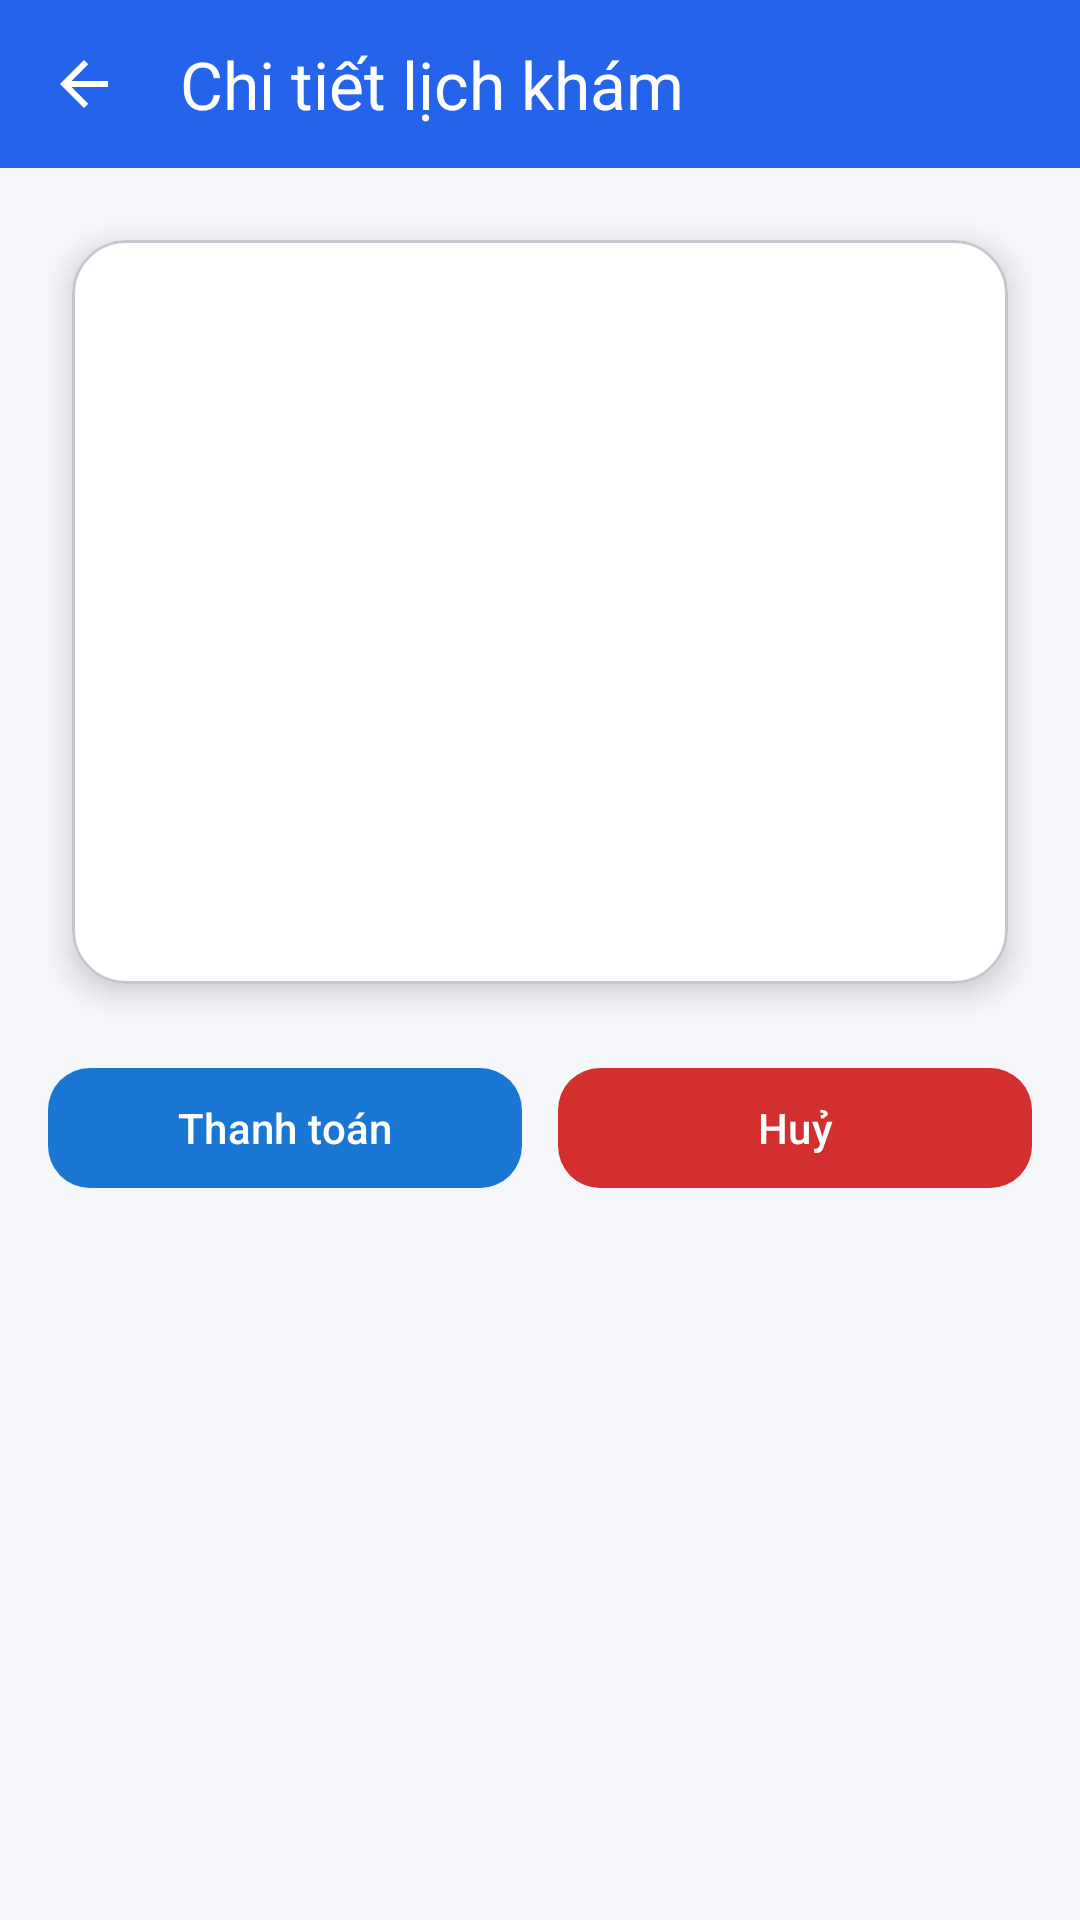

Produce the Android XML layout that renders to this screen, including the resource entries it uses.
<!-- AndroidManifest.xml: application theme Theme.UMC -->
<!-- res/layout/activity_appointment_detail.xml -->
<?xml version="1.0" encoding="utf-8"?>
<androidx.constraintlayout.widget.ConstraintLayout
    xmlns:android="http://schemas.android.com/apk/res/android"
    xmlns:app="http://schemas.android.com/apk/res-auto"
    android:layout_width="match_parent"
    android:layout_height="match_parent"
    android:background="#F5F7FA">

    
    <com.google.android.material.appbar.MaterialToolbar
        android:id="@+id/toolbar"
        android:layout_width="0dp"
        android:layout_height="56dp"
        android:background="#2563EB"
        app:title="Chi tiết lịch khám"
        app:titleTextColor="@android:color/white"
        app:navigationIcon="@drawable/ic_back"
        app:navigationIconTint="@android:color/white"
        app:layout_constraintTop_toTopOf="parent"
        app:layout_constraintStart_toStartOf="parent"
        app:layout_constraintEnd_toEndOf="parent"/>

    <ScrollView
        android:layout_width="0dp"
        android:layout_height="0dp"
        app:layout_constraintTop_toBottomOf="@id/toolbar"
        app:layout_constraintBottom_toBottomOf="parent"
        app:layout_constraintStart_toStartOf="parent"
        app:layout_constraintEnd_toEndOf="parent">

        <LinearLayout
            android:orientation="vertical"
            android:padding="16dp"
            android:layout_width="match_parent"
            android:layout_height="wrap_content">

            
            <com.google.android.material.card.MaterialCardView
                android:layout_width="match_parent"
                android:layout_height="wrap_content"
                android:layout_margin="8dp"
                app:cardBackgroundColor="@android:color/white"
                app:cardCornerRadius="18dp"
                app:cardElevation="6dp">

                <LinearLayout
                    android:orientation="vertical"
                    android:layout_width="match_parent"
                    android:layout_height="wrap_content"
                    android:paddingTop="16dp"
                    android:paddingBottom="16dp">

                    
                    <TextView
                        android:id="@+id/tvDetailDoctor"
                        android:layout_marginStart="16dp"
                        android:textSize="20sp"
                        android:textStyle="bold"
                        android:textColor="#0D47A1"
                        android:layout_width="wrap_content"
                        android:layout_height="wrap_content"/>

                    <TextView
                        android:id="@+id/tvIdAppointment"
                        android:layout_marginStart="16dp"
                        android:layout_marginTop="8dp"
                        android:textSize="13sp"
                        android:textColor="#607D8B"
                        android:layout_width="wrap_content"
                        android:layout_height="wrap_content"/>

                    <TextView
                        android:id="@+id/tvDetailFaculty"
                        android:layout_marginStart="16dp"
                        android:layout_marginTop="8dp"
                        android:textColor="#455A64"
                        android:layout_width="wrap_content"
                        android:layout_height="wrap_content"/>

                    <TextView
                        android:id="@+id/tvDetailDate"
                        android:layout_marginStart="16dp"
                        android:layout_marginTop="8dp"
                        android:textColor="#263238"
                        android:layout_width="wrap_content"
                        android:layout_height="wrap_content"/>

                    <TextView
                        android:id="@+id/tvDetailTime"
                        android:layout_marginStart="16dp"
                        android:layout_marginTop="8dp"
                        android:textColor="#263238"
                        android:layout_width="wrap_content"
                        android:layout_height="wrap_content"/>

                    <TextView
                        android:id="@+id/tvPrice"
                        android:layout_marginStart="16dp"
                        android:layout_marginTop="8dp"
                        android:textSize="15sp"
                        android:textStyle="bold"
                        android:textColor="#2E7D32"
                        android:layout_width="wrap_content"
                        android:layout_height="wrap_content"/>

                    <TextView
                        android:id="@+id/tvDetailStatus"
                        android:layout_marginStart="16dp"
                        android:layout_marginTop="8dp"
                        android:textStyle="italic"
                        android:textColor="#F57C00"
                        android:layout_width="wrap_content"
                        android:layout_height="wrap_content"/>

                    <TextView
                        android:id="@+id/tvRoom"
                        android:layout_marginStart="16dp"
                        android:layout_marginTop="8dp"
                        android:textColor="#37474F"
                        android:layout_width="wrap_content"
                        android:layout_height="wrap_content"/>

                </LinearLayout>
            </com.google.android.material.card.MaterialCardView>

            
            <LinearLayout
                android:layout_marginTop="16dp"
                android:orientation="horizontal"
                android:layout_width="match_parent"
                android:layout_height="wrap_content">

                <com.google.android.material.button.MaterialButton
                    android:id="@+id/btnPay"
                    android:text="Thanh toán"
                    android:layout_weight="1"
                    android:layout_width="0dp"
                    android:layout_height="48dp"
                    app:cornerRadius="14dp"
                    app:backgroundTint="#1976D2"
                    android:textColor="@android:color/white"/>

                <View
                    android:layout_width="12dp"
                    android:layout_height="1dp"/>

                <com.google.android.material.button.MaterialButton
                    android:id="@+id/btnCancelAppointment"
                    android:text="Huỷ"
                    android:layout_weight="1"
                    android:layout_width="0dp"
                    android:layout_height="48dp"
                    app:cornerRadius="14dp"
                    app:backgroundTint="#D32F2F"
                    android:textColor="@android:color/white"/>
            </LinearLayout>

            <com.google.android.material.button.MaterialButton
                android:id="@+id/btnRating"
                android:text="Nhận xét bác sĩ"
                android:layout_marginTop="12dp"
                android:layout_width="match_parent"
                android:layout_height="48dp"
                android:visibility="gone"
                app:cornerRadius="12dp"
                app:backgroundTint="#FFB300"
                android:textColor="@android:color/white"/>

            <com.google.android.material.button.MaterialButton
                android:id="@+id/btnCompleted"
                android:text="Đã khám xong"
                android:layout_marginTop="12dp"
                android:layout_width="match_parent"
                android:layout_height="48dp"
                android:visibility="gone"
                app:cornerRadius="14dp"
                app:backgroundTint="#388E3C"
                android:textColor="@android:color/white"/>

        </LinearLayout>
    </ScrollView>

</androidx.constraintlayout.widget.ConstraintLayout>
<!-- resources referenced by this layout -->
<resources>
  <!-- drawable ic_back (drawable) -->
  <vector xmlns:android="http://schemas.android.com/apk/res/android"
      android:width="24dp"
      android:height="24dp"
      android:viewportWidth="24"
      android:viewportHeight="24">
      <path
          android:fillColor="#000000"
          android:pathData="M20,11H7.83l5.59-5.59L12,4l-8,8 8,8 1.41-1.41L7.83,13H20z"/>
  </vector>
  <style name="Theme.UMC" parent="Base.Theme.UMC" />
  <style name="Base.Theme.UMC" parent="Theme.Material3.DayNight.NoActionBar">
          
          
      </style>
</resources>
